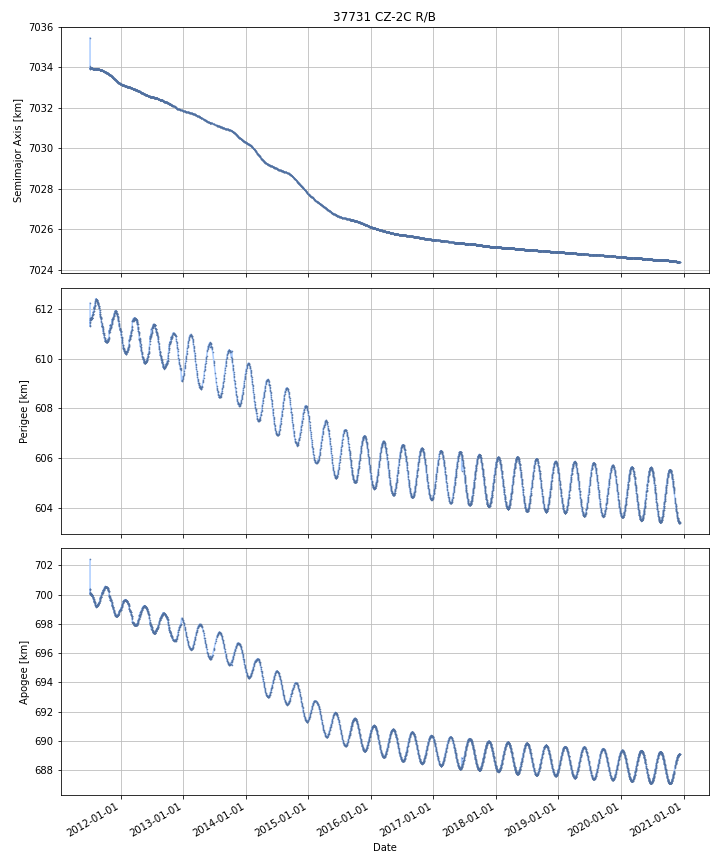

Data behind this chart, as committed beside it:
DATE, SEMIMAJOR_AXIS, PERIAPSIS, APOAPSIS, DOT_SEMIMAJOR_AXIS, DOT_PERIAPSIS, DOT_APOAPSIS
2011-07-07, 7034, 611.3, 700.4, , , 
2011-07-08, 7034, 611.5, 700.1, -0.02374, 0.237, -0.2845
2011-07-09, 7034, 611.6, 700.1, 0.01295, 0.05118, -0.02528
2011-07-10, 7034, 611.6, 700.1, -0.003327, -0.01154, 0.004884
2011-07-11, 7034, 611.6, 700, -0.002119, 0.01987, -0.02411
2011-07-12, 7034, 611.6, 700, -0.0005669, 0.03884, -0.03997
2011-07-13, 7034, 611.6, 700, -0.00214, 0.005784, -0.01006
2011-07-14, 7034, 611.6, 700, -0.001188, -0.004478, 0.002102
2011-07-15, 7034, 611.6, 700, -0.001783, -0.005263, 0.001696
2011-07-16, 7034, 611.6, 700, 0.0002735, 0.00396, -0.003413
2011-07-17, 7034, 611.6, 700, -0.00112, -0.01181, 0.009574
2011-07-18, 7034, 611.6, 700, -0.001208, 0.009999, -0.01242
2011-07-19, 7034, 611.7, 700, -0.0005128, 0.02703, -0.02806
2011-07-20, 7034, 611.7, 699.9, -0.001499, 0.07689, -0.07989
2011-07-21, 7034, 611.8, 699.9, -0.0009763, 0.02179, -0.02374
2011-07-22, 7034, 611.8, 699.8, -0.001394, 0.01896, -0.02175
2011-07-23, 7034, 611.8, 699.8, -0.001092, 0.005936, -0.008121
2011-07-24, 7034, 611.8, 699.8, -0.001139, 0.02278, -0.02506
2011-07-25, 7034, 611.9, 699.8, -0.001709, 0.05643, -0.05985
2011-07-26, 7034, 611.9, 699.7, -0.001198, 0.02414, -0.02653
2011-07-27, 7034, 611.9, 699.7, -0.0006503, 0.048, -0.0493
2011-07-28, 7034, 612, 699.6, -0.0009343, 0.05215, -0.05402
2011-07-29, 7034, 612, 699.6, -0.0008076, 0.03672, -0.03833
2011-07-30, 7034, 612, 699.6, -0.0001208, 0.02121, -0.02145
2011-07-31, 7034, 612.1, 699.5, -0.0005044, 0.021, -0.02201
2011-08-01, 7034, 612.1, 699.5, -0.001164, 0.02365, -0.02598
2011-08-02, 7034, 612.1, 699.5, -0.0009852, 0.03046, -0.03243
2011-08-03, 7034, 612.1, 699.4, -0.0007912, 0.03405, -0.03563
2011-08-04, 7034, 612.2, 699.4, -0.001555, 0.03046, -0.03357
2011-08-05, 7034, 612.2, 699.4, -0.001538, 0.05004, -0.05311
2011-08-06, 7034, 612.3, 699.3, -0.0005596, 0.04197, -0.04309
2011-08-07, 7034, 612.3, 699.3, -0.0009482, 0.06019, -0.06208
2011-08-08, 7034, 612.4, 699.2, -0.004719, 0.06457, -0.07401
2011-08-09, 7034, 612.4, 699.2, 0.001056, -0.01545, 0.01756
2011-08-10, 7034, 612.4, 699.2, -0.0001719, -0.01391, 0.01356
2011-08-11, 7034, 612.4, 699.2, -0.002637, -0.0004821, -0.004791
2011-08-12, 7034, 612.4, 699.2, -0.001479, -0.002842, -0.000116
2011-08-13, 7034, 612.4, 699.2, 0.0001234, -0.002178, 0.002424
2011-08-14, 7034, 612.4, 699.2, -0.0007327, -0.01088, 0.00941
2011-08-15, 7034, 612.3, 699.2, -0.002846, -0.01233, 0.006636
2011-08-16, 7034, 612.3, 699.2, -0.0003447, -0.01595, 0.01526
2011-08-17, 7034, 612.3, 699.3, -0.001027, -0.01428, 0.01222
2011-08-18, 7034, 612.3, 699.3, -0.001871, -0.02254, 0.0188
2011-08-19, 7034, 612.3, 699.3, -0.002016, -0.03343, 0.0294
2011-08-20, 7034, 612.2, 699.3, -0.0005502, -0.01508, 0.01398
2011-08-21, 7034, 612.2, 699.3, -0.001569, -0.0201, 0.01697
2011-08-22, 7034, 612.2, 699.3, -0.001663, -0.02252, 0.01919
2011-08-23, 7034, 612.2, 699.4, 0.000119, -0.01002, 0.01026
2011-08-24, 7034, 612.2, 699.4, -0.0007479, -0.01855, 0.01705
2011-08-25, 7034, 612.1, 699.4, -0.002045, -0.04159, 0.0375
2011-08-26, 7034, 612.1, 699.4, -0.001361, -0.01987, 0.01715
2011-08-27, 7034, 612.1, 699.4, -0.001183, -0.01019, 0.007827
2011-08-28, 7034, 612.1, 699.5, -0.001784, -0.0261, 0.02253
2011-08-29, 7034, 612, 699.5, -0.002199, -0.02312, 0.01872
2011-08-30, 7034, 612, 699.5, -0.001113, -0.009701, 0.007475
2011-08-31, 7034, 612, 699.6, -0.001968, -0.07152, 0.06758
2011-09-01, 7034, 611.9, 699.7, -0.003771, -0.112, 0.1044
2011-09-02, 7034, 611.8, 699.7, -0.001666, -0.04921, 0.04588
2011-09-03, 7034, 611.8, 699.7, -0.001171, -0.03963, 0.03729
2011-09-04, 7034, 611.7, 699.8, -0.002217, -0.05749, 0.05306
... 3,384 more rows
